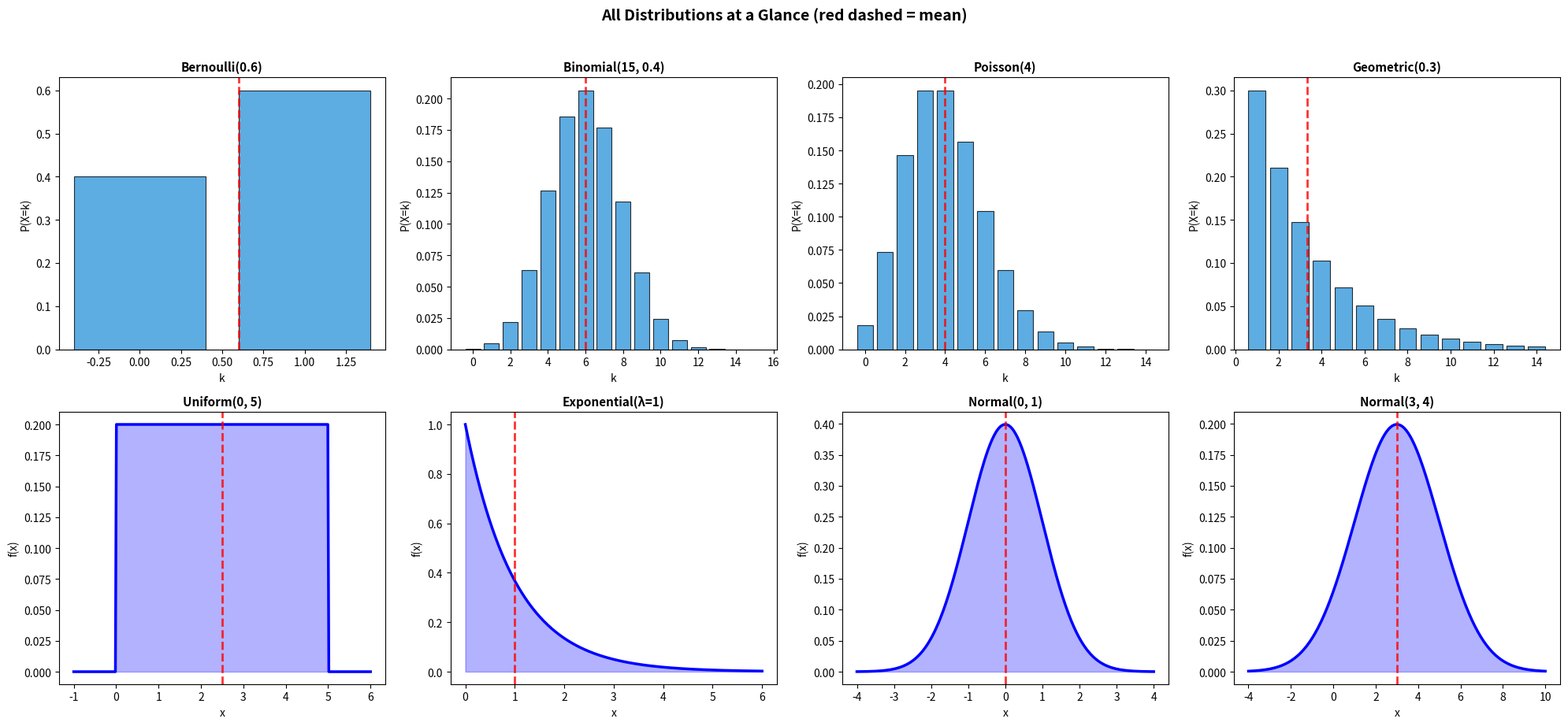

This chart was generated by the following Python code:
from scipy import stats
import numpy as np

# ─── Discrete ────────────────────────────────────────────
# Bernoulli
bern  = stats.bernoulli(p=0.7)

# Binomial
binom = stats.binom(n=10, p=0.3)

# Poisson
pois  = stats.poisson(mu=5)

# Geometric
geom  = stats.geom(p=0.2)

# Negative Binomial (scipy: # failures before r successes)
nbinom = stats.nbinom(n=3, p=0.4)

# ─── Continuous ──────────────────────────────────────────
# Uniform
uni   = stats.uniform(loc=2, scale=5)  # Uni(2, 7)

# Exponential
exp   = stats.expon(scale=1/3)         # Exp(λ=3), scale = 1/λ

# Normal
norm  = stats.norm(loc=0, scale=1)     # N(0, 1)

# ─── Common Methods ─────────────────────────────────────
rv = stats.binom(n=20, p=0.4)
print("Binomial(20, 0.4):")
print(f"  rv.mean()    = {rv.mean()}")
print(f"  rv.var()     = {rv.var()}")
print(f"  rv.std()     = {rv.std():.4f}")
print(f"  rv.pmf(8)    = {rv.pmf(8):.6f}     ← P(X=8)")
print(f"  rv.cdf(8)    = {rv.cdf(8):.6f}     ← P(X≤8)")
print(f"  rv.sf(8)     = {rv.sf(8):.6f}     ← P(X>8) = 1-CDF")
print(f"  rv.ppf(0.5)  = {rv.ppf(0.5):.0f}              ← median (inverse CDF)")
print(f"  rv.rvs(5)    = {rv.rvs(size=5, random_state=42)}   ← random samples")

# Quick comparison chart
print("Distribution Summary Table")
print("=" * 80)
print(f"{'Distribution':<25s} {'E[X]':>8s} {'Var(X)':>10s} {'scipy name':>15s}")
print("-" * 80)

dists = [
    ("Bernoulli(0.7)",     stats.bernoulli(0.7),     "bernoulli"),
    ("Binomial(20, 0.3)",  stats.binom(20, 0.3),     "binom"),
    ("Poisson(5)",         stats.poisson(5),          "poisson"),
    ("Geometric(0.2)",     stats.geom(0.2),           "geom"),
    ("NegBin(3, 0.4)",     stats.nbinom(3, 0.4),     "nbinom"),
    ("Uniform(0, 10)",     stats.uniform(0, 10),      "uniform"),
    ("Exponential(λ=2)",   stats.expon(scale=0.5),    "expon"),
    ("Normal(5, 4)",       stats.norm(5, 2),          "norm"),
]

for name, rv, scipy_name in dists:
    print(f"{name:<25s} {rv.mean():>8.3f} {rv.var():>10.4f} {scipy_name:>15s}")

import matplotlib.pyplot as plt

fig, axes = plt.subplots(2, 4, figsize=(20, 9))

# Row 1: Discrete distributions
discrete = [
    ("Bernoulli(0.6)", stats.bernoulli(0.6), range(0, 2)),
    ("Binomial(15, 0.4)", stats.binom(15, 0.4), range(0, 16)),
    ("Poisson(4)", stats.poisson(4), range(0, 15)),
    ("Geometric(0.3)", stats.geom(0.3), range(1, 15)),
]

for ax, (name, rv, x_range) in zip(axes[0], discrete):
    x = np.array(list(x_range))
    ax.bar(x, rv.pmf(x), color='#3498db', edgecolor='black', linewidth=0.8, alpha=0.8)
    ax.axvline(rv.mean(), color='red', linewidth=2, linestyle='--', alpha=0.8)
    ax.set_title(name, fontsize=11, fontweight='bold')
    ax.set_xlabel('k')
    ax.set_ylabel('P(X=k)')

# Row 2: Continuous distributions
continuous = [
    ("Uniform(0, 5)", stats.uniform(0, 5), (-1, 6)),
    ("Exponential(λ=1)", stats.expon(scale=1), (0, 6)),
    ("Normal(0, 1)", stats.norm(0, 1), (-4, 4)),
    ("Normal(3, 4)", stats.norm(3, 2), (-4, 10)),
]

for ax, (name, rv, (lo, hi)) in zip(axes[1], continuous):
    x = np.linspace(lo, hi, 300)
    ax.plot(x, rv.pdf(x), 'b-', linewidth=2.5)
    ax.fill_between(x, rv.pdf(x), alpha=0.3, color='blue')
    ax.axvline(rv.mean(), color='red', linewidth=2, linestyle='--', alpha=0.8)
    ax.set_title(name, fontsize=11, fontweight='bold')
    ax.set_xlabel('x')
    ax.set_ylabel('f(x)')

plt.suptitle('All Distributions at a Glance (red dashed = mean)',
             fontsize=14, fontweight='bold', y=1.02)
plt.tight_layout()
plt.show()
